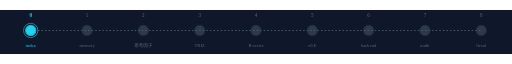
t = 0.00 s
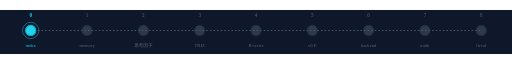
t = 0.20 s
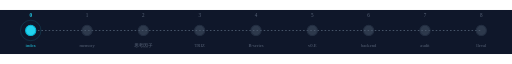
t = 0.60 s
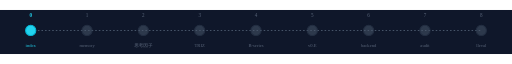
t = 0.80 s
t = 1.00 s: frame unchanged from t = 0.60 s, image omitted
t = 1.40 s: frame unchanged from t = 0.20 s, image omitted

The animated SVG that drew these frames (rendered in a browser with its animation timeline set to each time). Animation: 2 SMIL elements (animate=2); one cycle of 1.60 s, repeats indefinitely.

<?xml version="1.0" encoding="UTF-8"?>
<svg xmlns="http://www.w3.org/2000/svg" viewBox="0 0 1000 86" width="1000" height="86" role="img" aria-label="連載進捗 0/8 — 現在: index">
  <title>連載進捗 0/8 — 現在: index</title>
  <rect width="1000" height="86" fill="#0f172a"/>
  
  <line x1="60" y1="40" x2="940" y2="40" stroke="#475569" stroke-width="2" stroke-dasharray="3 4"/>

    <g opacity="1">
      <circle cx="60" cy="40" r="10" fill="#22d3ee" stroke="#06b6d4" stroke-width="2"/>
      <circle cx="60" cy="40" r="14" fill="none" stroke="#22d3ee" stroke-width="1.5"><animate attributeName="r" values="14;22;14" dur="1.6s" repeatCount="indefinite"/><animate attributeName="opacity" values="0.7;0;0.7" dur="1.6s" repeatCount="indefinite"/></circle>
      <text x="60" y="14" font-size="10" fill="#22d3ee" text-anchor="middle" font-weight="700">0</text>
      <text x="60" y="72" font-size="9" fill="#22d3ee" text-anchor="middle">index</text>
    </g>
    <g opacity="0.55">
      <circle cx="170" cy="40" r="10" fill="#475569" stroke="#334155" stroke-width="2"/>
      
      <text x="170" y="14" font-size="10" fill="#94a3b8" text-anchor="middle" font-weight="500">1</text>
      <text x="170" y="72" font-size="9" fill="#94a3b8" text-anchor="middle">memory</text>
    </g>
    <g opacity="0.55">
      <circle cx="280" cy="40" r="10" fill="#475569" stroke="#334155" stroke-width="2"/>
      
      <text x="280" y="14" font-size="10" fill="#94a3b8" text-anchor="middle" font-weight="500">2</text>
      <text x="280" y="72" font-size="9" fill="#94a3b8" text-anchor="middle">思考因子</text>
    </g>
    <g opacity="0.55">
      <circle cx="390" cy="40" r="10" fill="#475569" stroke="#334155" stroke-width="2"/>
      
      <text x="390" y="14" font-size="10" fill="#94a3b8" text-anchor="middle" font-weight="500">3</text>
      <text x="390" y="72" font-size="9" fill="#94a3b8" text-anchor="middle">TRIZ</text>
    </g>
    <g opacity="0.55">
      <circle cx="500" cy="40" r="10" fill="#475569" stroke="#334155" stroke-width="2"/>
      
      <text x="500" y="14" font-size="10" fill="#94a3b8" text-anchor="middle" font-weight="500">4</text>
      <text x="500" y="72" font-size="9" fill="#94a3b8" text-anchor="middle">B-series</text>
    </g>
    <g opacity="0.55">
      <circle cx="610" cy="40" r="10" fill="#475569" stroke="#334155" stroke-width="2"/>
      
      <text x="610" y="14" font-size="10" fill="#94a3b8" text-anchor="middle" font-weight="500">5</text>
      <text x="610" y="72" font-size="9" fill="#94a3b8" text-anchor="middle">v0.E</text>
    </g>
    <g opacity="0.55">
      <circle cx="720" cy="40" r="10" fill="#475569" stroke="#334155" stroke-width="2"/>
      
      <text x="720" y="14" font-size="10" fill="#94a3b8" text-anchor="middle" font-weight="500">6</text>
      <text x="720" y="72" font-size="9" fill="#94a3b8" text-anchor="middle">backend</text>
    </g>
    <g opacity="0.55">
      <circle cx="830" cy="40" r="10" fill="#475569" stroke="#334155" stroke-width="2"/>
      
      <text x="830" y="14" font-size="10" fill="#94a3b8" text-anchor="middle" font-weight="500">7</text>
      <text x="830" y="72" font-size="9" fill="#94a3b8" text-anchor="middle">audit</text>
    </g>
    <g opacity="0.55">
      <circle cx="940" cy="40" r="10" fill="#475569" stroke="#334155" stroke-width="2"/>
      
      <text x="940" y="14" font-size="10" fill="#94a3b8" text-anchor="middle" font-weight="500">8</text>
      <text x="940" y="72" font-size="9" fill="#94a3b8" text-anchor="middle">lleval</text>
    </g>
</svg>
